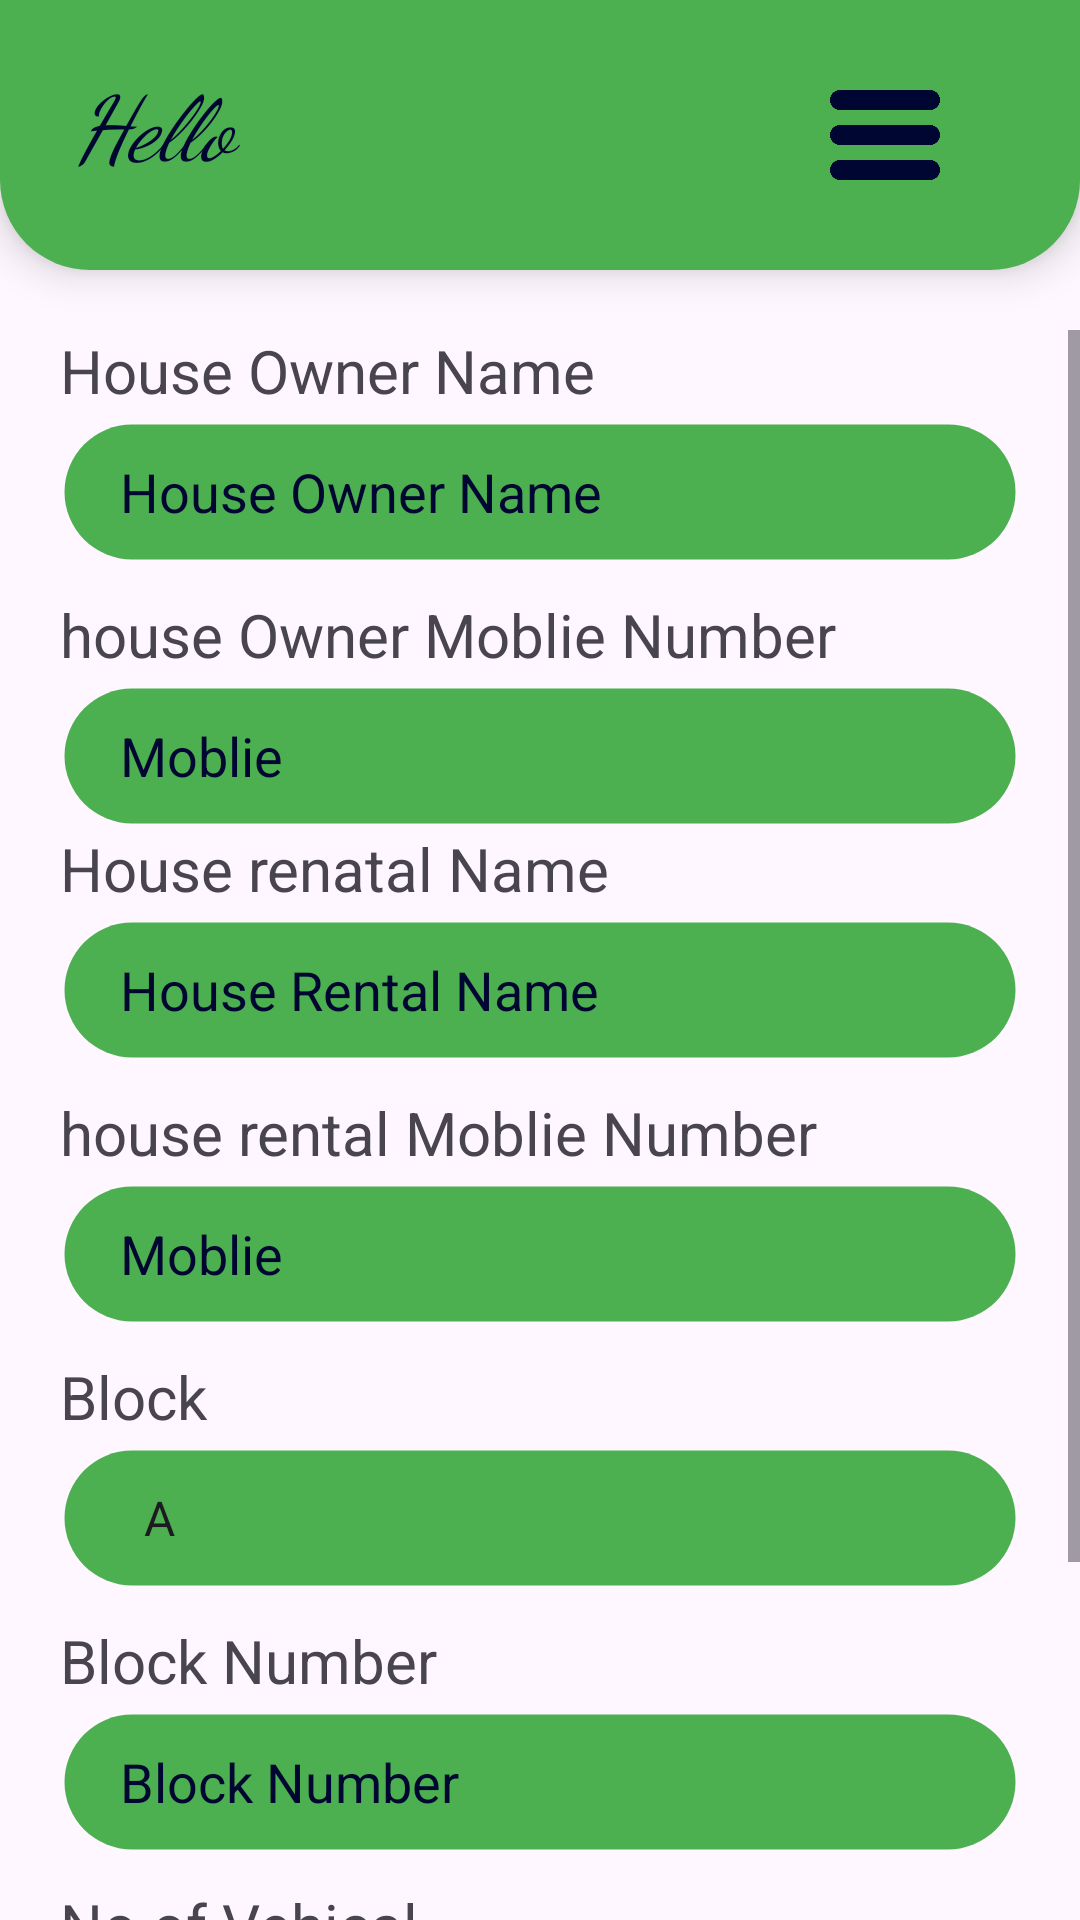

Layout XML and referenced resources for this Android screen:
<!-- AndroidManifest.xml: application theme Theme.VisitorTracker -->
<!-- res/layout/activity_rental.xml -->
<?xml version="1.0" encoding="utf-8"?>
<androidx.drawerlayout.widget.DrawerLayout
    xmlns:android="http://schemas.android.com/apk/res/android"
    xmlns:app="http://schemas.android.com/apk/res-auto"
    xmlns:tools="http://schemas.android.com/tools"
    android:id="@+id/drawer_layout"

    android:orientation="vertical"
    android:layout_width="match_parent"
    android:layout_height="match_parent"
    tools:context=".Rental">

    <LinearLayout
        android:id="@+id/main"
        android:orientation="vertical"
        android:layout_width="match_parent"
        android:layout_height="match_parent"
        >
        <LinearLayout
            android:id="@+id/custom_navbar"
            android:layout_width="match_parent"
            android:layout_height="90dp"
            android:orientation="horizontal"
            android:layout_alignParentBottom="true"
            android:background="@drawable/nav"
            android:elevation="8dp">

            <LinearLayout
                android:layout_width="200sp"
                android:layout_height="match_parent"
                android:layout_marginLeft="25sp"
                android:orientation="vertical">
                <TextView
                    android:layout_width="match_parent"
                    android:layout_height="match_parent"
                    android:text="Hello"
                    android:paddingTop="20sp"
                    android:id="@+id/rentname"
                    android:textColor="@color/dar_blue"
                    android:fontFamily="cursive"
                    android:textStyle="italic"

                    android:textSize="30sp"/>


            </LinearLayout>

            <LinearLayout
                android:layout_width="wrap_content"
                android:layout_height="match_parent"

                android:orientation="horizontal">
                <ImageView
                    android:layout_width="40sp"
                    android:layout_height="40sp"
                    android:layout_marginLeft="50sp"
                    android:layout_marginTop="25sp"
                    android:id="@+id/menu_rental"
                    android:src="@drawable/menus__1_"/>

            </LinearLayout>

        </LinearLayout>

        <LinearLayout
            android:layout_width="match_parent"
            android:orientation="vertical"

            android:layout_marginTop="20sp"
            android:layout_height="match_parent">

            <ScrollView
                android:layout_width="match_parent"
                android:layout_height="match_parent"
                >
                <LinearLayout
                    android:orientation="vertical"
                    android:paddingLeft="20sp"
                    android:paddingRight="20sp"
                    android:layout_width="match_parent"
                    android:layout_height="match_parent">
                    <TextView
                        android:layout_width="match_parent"
                        android:layout_height="30sp"
                        android:textSize="20sp"
                        android:text="House Owner Name"/>
                    <EditText
                        android:layout_width="match_parent"
                        android:layout_height="48sp"
                        android:id="@+id/name_landlord"
                        android:paddingLeft="20sp"
                        android:hint="House Owner Name"
                        android:textColorHint="@color/dar_blue"
                        android:textColor="@color/dar_blue"
                        android:background="@drawable/inpute_visitor"/>

                    <TextView
                        android:layout_width="match_parent"
                        android:layout_height="30sp"
                        android:layout_marginTop="10sp"
                        android:text="house Owner Moblie Number"
                        android:textSize="20sp"/>
                    <EditText
                        android:layout_width="match_parent"
                        android:layout_height="48sp"
                        android:hint="Moblie"
                        android:background="@drawable/inpute_visitor"
                        android:paddingLeft="20sp"
                        android:textColorHint="@color/dar_blue"
                        android:inputType="number"
                        android:id="@+id/number_landlord"
                        android:maxLength="10"
                        android:textColor="@color/dar_blue"/>
                    <TextView
                        android:layout_width="match_parent"
                        android:layout_height="30sp"
                        android:textSize="20sp"
                        android:text="House renatal Name"/>
                    <EditText
                        android:layout_width="match_parent"
                        android:layout_height="48sp"
                        android:id="@+id/name_rent"
                        android:paddingLeft="20sp"
                        android:hint="House Rental Name"
                        android:textColorHint="@color/dar_blue"
                        android:textColor="@color/dar_blue"
                        android:background="@drawable/inpute_visitor"/>

                    <TextView
                        android:layout_width="match_parent"
                        android:layout_height="30sp"
                        android:layout_marginTop="10sp"
                        android:text="house rental Moblie Number"
                        android:textSize="20sp"/>
                    <EditText
                        android:layout_width="match_parent"
                        android:layout_height="48sp"
                        android:hint="Moblie"
                        android:background="@drawable/inpute_visitor"
                        android:paddingLeft="20sp"
                        android:textColorHint="@color/dar_blue"
                        android:inputType="number"
                        android:id="@+id/number_rent"
                        android:maxLength="10"
                        android:textColor="@color/dar_blue"/>

                    <TextView
                        android:layout_width="match_parent"
                        android:layout_height="30sp"
                        android:layout_marginTop="10sp"
                        android:textSize="20sp"
                        android:text="Block"/>
                    <Spinner
                        android:layout_width="match_parent"
                        android:layout_height="48sp"
                        android:paddingLeft="20sp"
                        android:background="@drawable/inpute_visitor"
                        android:entries="@array/block"
                        android:id="@+id/block_rent"/>
                    <TextView
                        android:layout_width="match_parent"
                        android:layout_height="30sp"
                        android:text="Block Number"
                        android:layout_marginTop="10sp"
                        android:textSize="20sp"/>
                    <EditText
                        android:layout_width="match_parent"
                        android:layout_height="48sp"
                        android:inputType="number"
                        android:background="@drawable/inpute_visitor"
                        android:hint="Block Number"
                        android:maxLength="3"
                        android:paddingLeft="20sp"
                        android:id="@+id/Block_number_rent"
                        android:textColorHint="@color/dar_blue"
                        android:textColor="@color/dar_blue"/>
                    <TextView
                        android:layout_width="match_parent"
                        android:layout_height="30sp"
                        android:text="No of Vehical"
                        android:layout_marginTop="10sp"
                        android:textSize="20sp"/>
                    <EditText
                        android:layout_width="match_parent"
                        android:layout_height="48sp"
                        android:background="@drawable/inpute_visitor"
                        android:hint="no of Vehical"
                        android:paddingLeft="20sp"
                        android:inputType="number"
                        android:maxLength="1"
                        android:id="@+id/vehical_number_rent"
                        android:textColorHint="@color/dar_blue"
                        android:textColor="@color/dar_blue"/>


                    <Button
                        android:layout_width="match_parent"
                        android:layout_height="wrap_content"
                        android:layout_marginTop="40sp"
                        android:backgroundTint="@color/light_green"
                        android:text="ADD Visitor"
                        android:textSize="20sp"
                        android:id="@+id/rentVisitorbtn"
                        android:textColor="@color/dar_blue"
                        />
                </LinearLayout>
            </ScrollView>

        </LinearLayout>
    </LinearLayout>
    <include
        layout="@layout/activity_slider"
        android:layout_width="280dp"
        android:layout_height="match_parent"
        android:layout_gravity="start" />
</androidx.drawerlayout.widget.DrawerLayout>
<!-- res/layout/activity_slider.xml (included above) -->
<?xml version="1.0" encoding="utf-8"?>
<LinearLayout xmlns:android="http://schemas.android.com/apk/res/android"
    android:id="@+id/main"
    android:layout_width="280dp"
    android:layout_height="match_parent"
    android:layout_gravity="start"
    android:orientation="vertical"
    android:background="#FFFFFF"
   >
    <LinearLayout

        android:layout_width="match_parent"
        android:layout_height="wrap_content"
        android:background="@color/light_green"
        android:padding="16sp"

        android:orientation="vertical">
        <ImageView
            android:layout_width="150sp"
            android:layout_height="150sp"
            android:layout_gravity="center_horizontal"
            android:src="@drawable/vlogo_removebg_preview"/>
        <TextView
            android:layout_width="150sp"
            android:layout_height="48sp"
            android:layout_gravity="center_horizontal"
            android:layout_marginTop="10sp"
            android:textSize="20sp"
            android:id="@+id/username"
            android:textColor="@color/dar_blue"
            android:textAlignment="center"
            android:text="Name"/>
    </LinearLayout>

    <LinearLayout

        android:layout_width="match_parent"
        android:layout_height="match_parent"
       android:background="@color/white"
        android:padding="16dp"
        android:orientation="vertical">
        <TextView
            android:id="@+id/dash"
            android:layout_width="match_parent"
            android:layout_height="wrap_content"
            android:text="Dashbord"
            android:textSize="18sp"
            android:textColor="@color/dar_blue"
            android:padding="10dp" />

        <TextView
            android:id="@+id/category"
            android:layout_width="match_parent"
            android:layout_height="wrap_content"
            android:text="Category"
            android:textSize="18sp"
            android:textColor="@color/dar_blue"
            android:padding="10dp" />

        <TextView
            android:id="@+id/logout"
            android:layout_width="match_parent"
            android:layout_height="wrap_content"
            android:text="Logout"
            android:textSize="18sp"
            android:textColor="@color/dar_blue"
            android:padding="10dp" />
    </LinearLayout>
</LinearLayout>
<!-- resources referenced by this layout -->
<resources>
  <string-array name="block">
          <item>A</item>
          <item>B</item>
          <item>C</item>
          <item>D</item>
          <item>E</item>
          <item>F</item>
          <item>G</item>
  
      </string-array>
  <color name="dar_blue">#000632</color>
  <color name="light_green">#4CAF50</color>
  <color name="white">#FFFFFFFF</color>
  <!-- drawable inpute_visitor (drawable) -->
  <?xml version="1.0" encoding="utf-8"?>
  <shape xmlns:android="http://schemas.android.com/apk/res/android">
      <stroke android:color="@color/tranperent" android:width="3dp">
  
      </stroke>
      <corners android:radius="30dp">
      </corners>
      <solid android:color="@color/light_green">
  
      </solid>
  </shape>
  <!-- drawable menus__1_: png bitmap (drawable, 7235 bytes) -->
  <!-- drawable nav (drawable) -->
  <?xml version="1.0" encoding="utf-8"?>
  <shape xmlns:android="http://schemas.android.com/apk/res/android"
      android:shape="rectangle">
      <solid android:color="@color/light_green" />
      <corners android:bottomLeftRadius="30dp" android:bottomRightRadius="30dp" />
  </shape>
  <!-- drawable vlogo_removebg_preview: png bitmap (drawable, 57702 bytes) -->
  <style name="Theme.VisitorTracker" parent="Base.Theme.VisitorTracker" />
  <color name="tranperent">#00FFFFFF</color>
  <style name="Base.Theme.VisitorTracker" parent="Theme.Material3.DayNight.NoActionBar">
          
          
      </style>
</resources>
